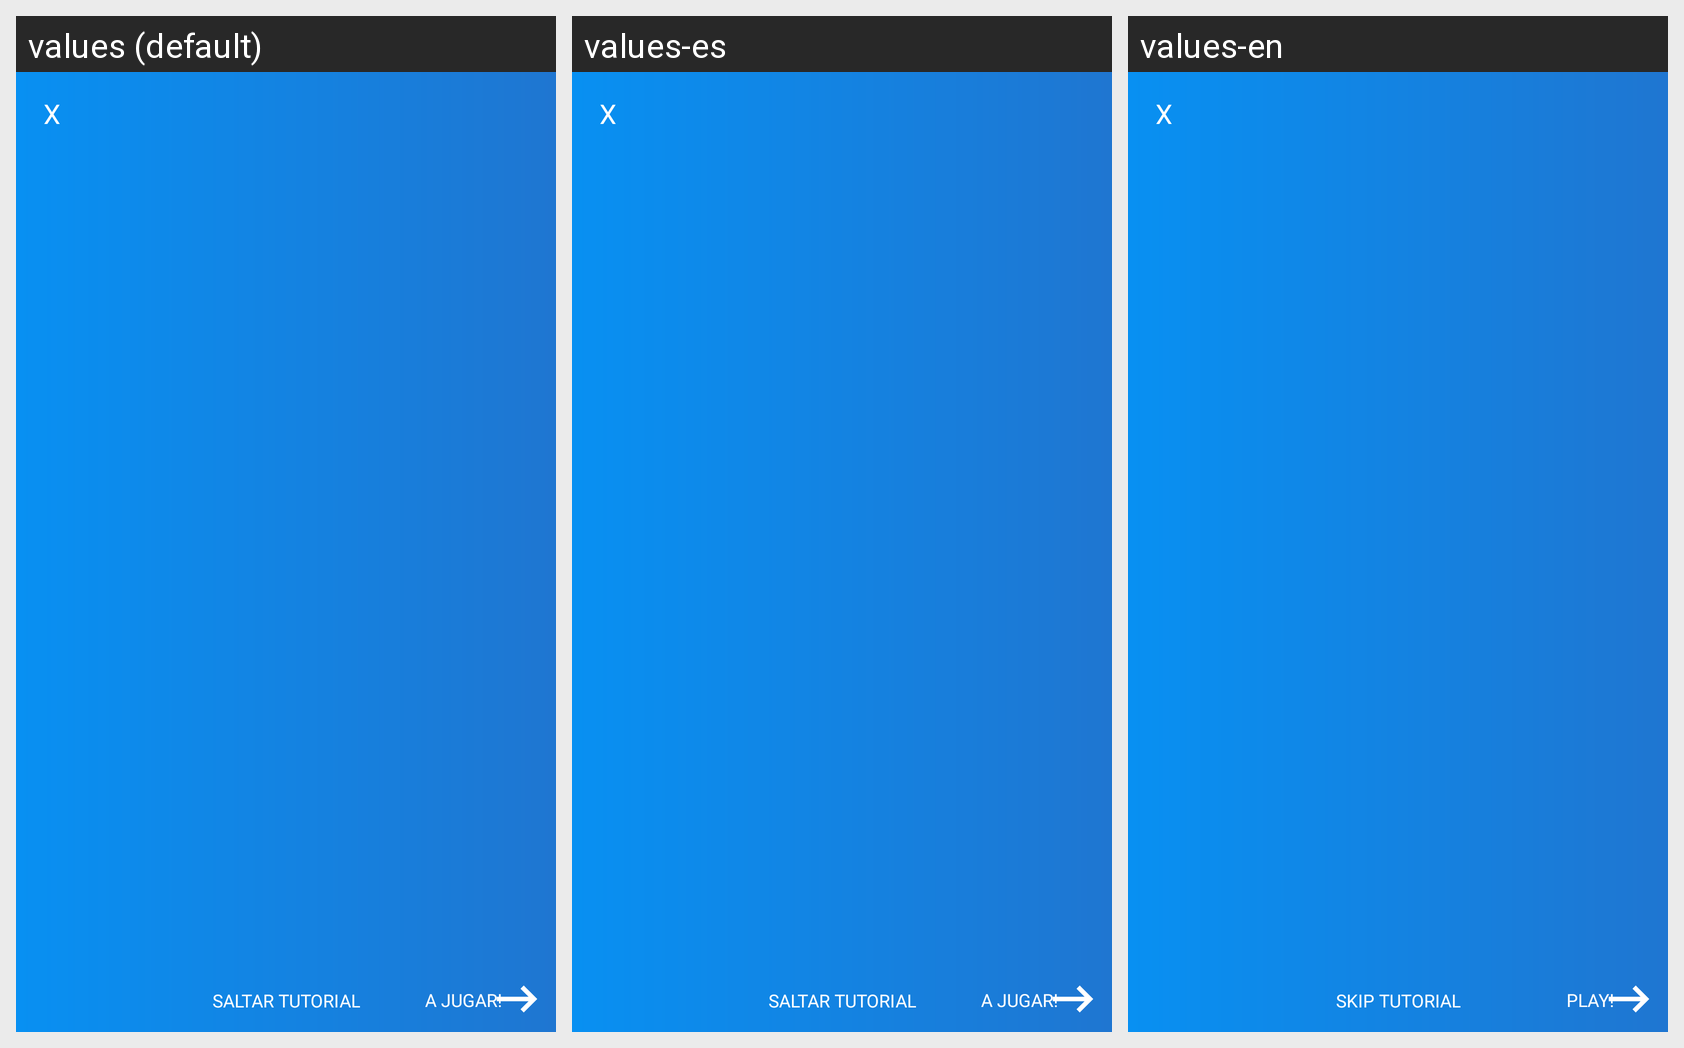

Locale-by-locale string values for the Android screen shown in this grid:
Android screen res/layout/fragment_info_theory.xml rendered under 3 locales, left to right: values (default), values-es, values-en. Device: Nexus 5 (rendered at 1080×1920; each locale shown at half size, 540×960, under a caption strip naming it); theme AppTheme.
Strings drawn on this screen, with the default value and each locale's value (text and hints the layout hard-codes, and strings that could not be matched under every locale, appear in the picture but are not listed):

info_theory_skip
  values: SALTAR TUTORIAL
  values-es: SALTAR TUTORIAL
  values-en: SKIP TUTORIAL

info_theory_play
  values: A JUGAR!
  values-es: A JUGAR!
  values-en: PLAY!
